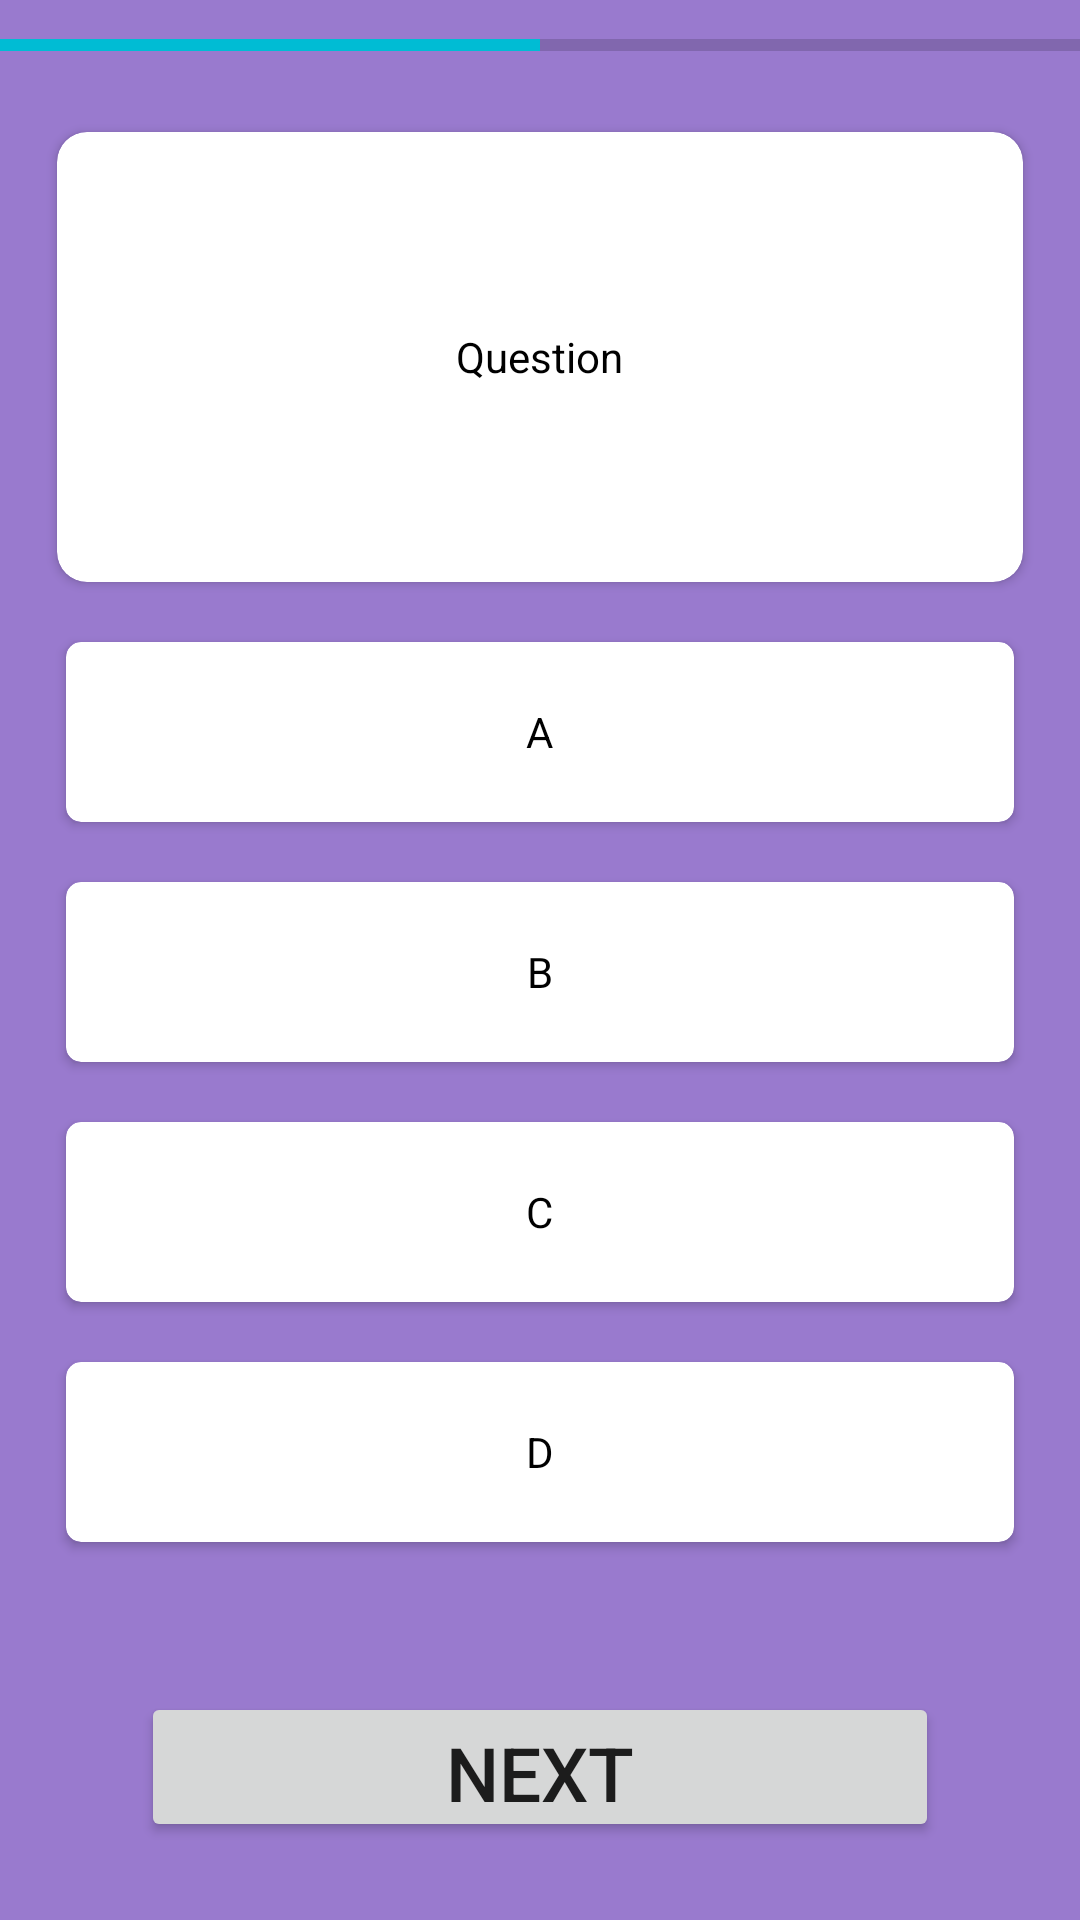

The Android layout XML behind this screen, and the referenced resources:
<!-- AndroidManifest.xml: application theme Theme.SeminarProject -->
<!-- res/layout/activity_question.xml -->
<?xml version="1.0" encoding="utf-8"?>
<androidx.constraintlayout.widget.ConstraintLayout xmlns:android="http://schemas.android.com/apk/res/android"
    xmlns:app="http://schemas.android.com/apk/res-auto"
    android:layout_width="match_parent"
    android:layout_height="match_parent"
    android:background="#AB673AB7">


    <ProgressBar
        android:id="@+id/quiz_timer"
        style="?android:attr/progressBarStyleHorizontal"
        android:layout_width="match_parent"
        android:layout_height="10dp"
        android:layout_marginTop="10dp"
        android:indeterminate="false"
        android:max="20"
        android:maxHeight="12dp"
        android:minHeight="12dp"
        android:progress="10"
        android:progressTint="#00BCD4"
        app:layout_constraintEnd_toStartOf="@+id/linearLayout"
        app:layout_constraintStart_toStartOf="parent"
        app:layout_constraintTop_toTopOf="parent" />

    <LinearLayout
        android:id="@+id/linearLayout"
        android:layout_width="match_parent"
        android:layout_height="match_parent"
        android:layout_marginStart="12dp"
        android:layout_marginTop="24dp"
        android:layout_marginEnd="12dp"
        android:layout_marginBottom="12dp"
        android:orientation="vertical"
        app:layout_constraintBottom_toBottomOf="parent"
        app:layout_constraintEnd_toEndOf="parent"
        app:layout_constraintStart_toStartOf="parent"
        app:layout_constraintTop_toTopOf="parent">

        <androidx.cardview.widget.CardView
            android:layout_width="match_parent"
            android:layout_height="150dp"
            android:layout_marginStart="7dp"
            android:layout_marginLeft="7dp"
            android:layout_marginTop="20dp"
            android:layout_marginEnd="7dp"
            android:layout_marginRight="7dp"
            app:cardCornerRadius="10dp">

            <TextView
                android:id="@+id/card_Question"
                android:layout_width="wrap_content"
                android:layout_height="wrap_content"
                android:layout_gravity="center"
                android:text="Question"
                android:textColor="@color/black" />

        </androidx.cardview.widget.CardView>

        <androidx.cardview.widget.CardView
            android:onClick="OptonAClick"
            android:id="@+id/cardA"
            android:layout_width="match_parent"
            android:layout_height="60dp"
            android:layout_marginStart="10dp"
            android:layout_marginLeft="10dp"
            android:layout_marginTop="20dp"
            android:layout_marginEnd="10dp"
            android:layout_marginRight="10dp"
            app:cardCornerRadius="5dp">

            <TextView
                android:id="@+id/card_Option1"
                android:layout_width="wrap_content"
                android:layout_height="wrap_content"
                android:layout_gravity="center"
                android:text="A"
                android:textColor="@color/black" />

        </androidx.cardview.widget.CardView>

        <androidx.cardview.widget.CardView
            android:onClick="OptonBClick"
            android:id="@+id/cardB"
            android:layout_width="match_parent"
            android:layout_height="60dp"
            android:layout_marginStart="10dp"
            android:layout_marginLeft="10dp"
            android:layout_marginTop="20dp"
            android:layout_marginEnd="10dp"
            android:layout_marginRight="10dp"
            app:cardCornerRadius="5dp">

            <TextView
                android:id="@+id/card_Option2"
                android:layout_width="wrap_content"
                android:layout_height="wrap_content"
                android:layout_gravity="center"
                android:text="B"
                android:textColor="@color/black" />

        </androidx.cardview.widget.CardView>

        <androidx.cardview.widget.CardView
            android:onClick="OptonCClick"
            android:id="@+id/cardC"
            android:layout_width="match_parent"
            android:layout_height="60dp"
            android:layout_marginStart="10dp"
            android:layout_marginLeft="10dp"
            android:layout_marginTop="20dp"
            android:layout_marginEnd="10dp"
            android:layout_marginRight="10dp"
            app:cardCornerRadius="5dp">

            <TextView
                android:id="@+id/card_Option3"
                android:layout_width="wrap_content"
                android:layout_height="wrap_content"
                android:layout_gravity="center"
                android:text="C"
                android:textColor="@color/black" />

        </androidx.cardview.widget.CardView>

        <androidx.cardview.widget.CardView
            android:onClick="OptonDClick"
            android:id="@+id/cardD"
            android:layout_width="match_parent"
            android:layout_height="60dp"
            android:layout_marginStart="10dp"
            android:layout_marginLeft="10dp"
            android:layout_marginTop="20dp"
            android:layout_marginEnd="10dp"
            android:layout_marginRight="10dp"
            app:cardCornerRadius="5dp">

            <TextView
                android:id="@+id/card_Option4"
                android:layout_width="wrap_content"
                android:layout_height="wrap_content"
                android:layout_gravity="center"
                android:text="D"
                android:textColor="@color/black" />

        </androidx.cardview.widget.CardView>

        <LinearLayout
            android:layout_width="match_parent"
            android:layout_height="50dp"
            android:layout_marginStart="35dp"
            android:layout_marginLeft="35dp"
            android:layout_marginTop="50dp"
            android:layout_marginEnd="35dp"
            android:layout_marginRight="35dp"
            android:gravity="center">

            <Button
                android:id="@+id/button_next"
                android:layout_width="match_parent"
                android:layout_height="wrap_content"
                android:layout_gravity="center"
                android:text="NEXT"
                android:textAllCaps="true"
                android:textSize="25dp" />
        </LinearLayout>

    </LinearLayout>
</androidx.constraintlayout.widget.ConstraintLayout>
<!-- resources referenced by this layout -->
<resources>
  <style name="Theme.SeminarProject" parent="Theme.MaterialComponents.DayNight.DarkActionBar">
          
          <item name="colorPrimary">@color/purple_500</item>
          <item name="colorPrimaryVariant">@color/purple_700</item>
          <item name="colorOnPrimary">@color/white</item>
          
          <item name="colorSecondary">@color/teal_200</item>
          <item name="colorSecondaryVariant">@color/teal_700</item>
          <item name="colorOnSecondary">@color/black</item>
          
          <item name="android:statusBarColor" tools:targetApi="l">?attr/colorPrimaryVariant</item>
          
      </style>
  <!-- not gathered from this repository: default colours our renderer supplied (Android Studio template values) -->
  <color name="purple_500">#FF6200EE</color>
  <color name="purple_700">#FF3700B3</color>
  <color name="teal_200">#FF03DAC5</color>
  <color name="teal_700">#FF018786</color>
  <color name="black">#FF000000</color>
  <color name="white">#FFFFFFFF</color>
</resources>
